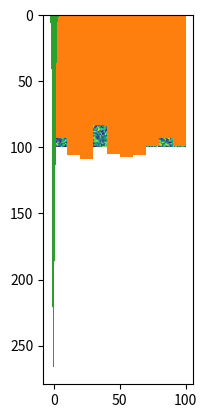

This chart was generated by the following Python code:
# In order to understand the concept of a random number generator, let's implement one ourself.

mynext = 1

def myrand(): # NOT RECOMMENDED for real application.
    global mynext
    mynext = mynext * 1103515245 + 12345
    return (mynext//65536) % 32768

# This random number generator would generate integers in the domain [0, 32768).
# This random is usually provided to user by

MYRAND_MAX = 32768-1

# There are reasons for choosing the strange constants.  Take a look at
# https://en.wikipedia.org/wiki/Linear_congruential_generator
# if you are interested.

# Now, every time we run `rand()`, we will get a different number

myrand()

# For we may just print many of them at the same time:

Rs = [myrand() for i in range(100)]
print(Rs)

# We may even plot the random numbers

from matplotlib import pyplot as plt

plt.imshow([[myrand() for i in range(100)] for j in range(100)])

# Sometime it is useful to make sure your random number sequence remains the same.
# In our case, you may notice that we can simply reset the `mynext` global variable to reset the sequence.
# The value you put in `mynext` is often called the "seed".

print('The following two lists are not the same:')
print([myrand() for i in range(10)])
print([myrand() for i in range(10)])

print('We may ensure that they are the same by "seeding" the random number generator with a fixed value:')

mynext = 1234
print([myrand() for i in range(10)])

mynext = 1234
print([myrand() for i in range(10)])

# Let's now try python's random number library

import random as rnd

print(rnd.random()) # return a random float in the range [0,1)
print(rnd.randint(a=0, b=100)) # return a random int in the range [a, b)
print(rnd.gauss(mu=0, sigma=1)) # sample from a Gaussian distribution

# We may plot the results of these random number generators

Rs = [rnd.random() for i in range(1000)]
plt.hist(Rs)

Rs = [rnd.randint(0, 100) for i in range(1000)]
plt.hist(Rs)

Rs = [rnd.gauss(0, 1) for i in range(1000)]
plt.hist(Rs)

# There is also a seed() function

rnd.seed(1234)
print([rnd.randint(0,100) for i in range(10)])

rnd.seed(1234)
print([rnd.randint(0,100) for i in range(10)])

